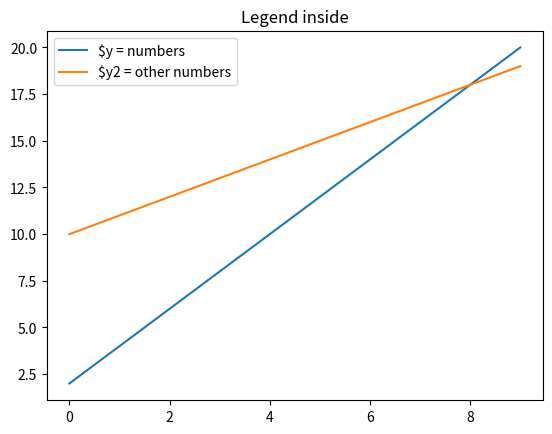

Recreate this plot in Python.
import matplotlib.pyplot as plt
import numpy as np
 
y = [2,4,6,8,10,12,14,16,18,20]
y2 = [10,11,12,13,14,15,16,17,18,19]
x = np.arange(10)

fig = plt.figure()

ax = plt.subplot(111)
ax.plot(x, y, label='$y = numbers')
ax.plot(x, y2, label='$y2 = other numbers')
plt.title('Legend inside')
ax.legend()
plt.show()